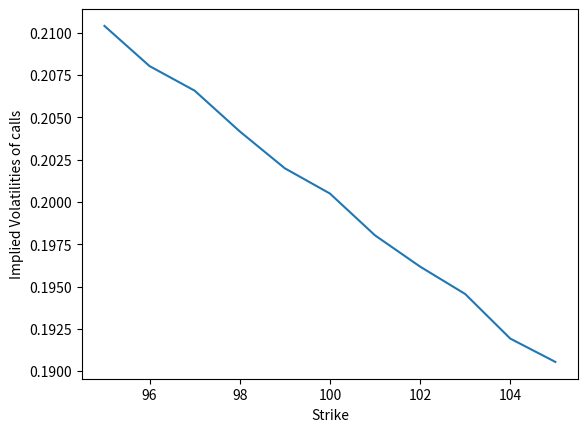

Reproduce this figure in Python.
# Local Volatility Tree:
from scipy.stats import norm
from math import log,sqrt,exp
import matplotlib.pyplot as plt
n = norm.pdf
N = norm.cdf

def find_vol(target_value, call_put, s, K, T, r):
    MAX_ITERATIONS = 100
    PRECISION = 10**(-5)
    sigma = 0.5
    for i in range(0, MAX_ITERATIONS):
        price = bs_price(call_put, s, K, T, r, sigma)
        vega = bs_vega(call_put, s, K, T, r, sigma)

        price = price
        diff = target_value - price
        if (abs(diff) < PRECISION):
            return sigma
        sigma = sigma + diff/vega #Xn+1=Xn-f(Xn) / f'(Xn)
    return sigma
def bs_price(cp_flag,s,K,T,r,v,q=0.0):
    d1 = (log(s/K)+(r+v*v/2.)*T)/(v*sqrt(T))
    d2 = d1-v*sqrt(T)
    if cp_flag == 'c':	
        price = s*exp(-q*T)*N(d1)-K*exp(-r*T)*N(d2)
    else:
        price = K*exp(-r*T)*N(-d2)-s*exp(-q*T)*N(-d1)
    return price
def bs_vega(cp_flag,s,K,T,r,v,q=0.0):
    d1 = (log(s/K)+(r+v*v/2.)*T)/(v*sqrt(T))
    return s * sqrt(T)*n(d1)



def sigma(S):
	return 0.2*exp(-2*(S/100-1))

def print_tree(tree):
	for i in list(range(len(tree))):
		print(tree[i])

		
		
calls=list()
puts=list()
for K in list(range(95,106)):
		
	price_tree=list()
	prob_tree=list()
	localvol_tree=list()

	T=0.5
	Levels=100
	dt=T/(Levels-1)
	S=100
	price0=list()
	price1=list()
	lvol=list()

	for i in list(range(Levels)):
		
		if (i == 0):
			price1.append(S)
			lvol.append(sigma(S))
			price0=price1
			price_tree.append(price1)
			localvol_tree.append(lvol)
			
		elif ((round((i+1)/2+0.25)-round((i+1)/2+0.25,1))>0):
			price1=list()
			price1.append(S)
			x=S
			for j in list(range(int(i/2))):
				F=price0[int(len(price0)/2)+j]
				sig=lvol[int(len(lvol)/2)+j]
				x=F-F**2*dt*sig**2/(x-F)
				price1.append(x)
			x=S
			for j in list(range(int(i/2))):
				F=price0[int(len(price0)/2)-1-j]
				sig=lvol[int(len(lvol)/2)-1-j]
				x=F+F**2*sig**2*dt/(F-x)
				price1.append(x)
			temp=list()
			for k in list(range(i+1)):
				if (k < i/2):
					temp.append(price1[-1-k])
				else:
					temp.append(price1[k-int(i/2)])
			price1=temp
			price_tree.append(price1)
			lvol=list()
			for k in list(range(i+1)):
				lvol.append(sigma(price1[k]))
			localvol_tree.append(lvol)
			prob=list()
			for k in list(range(i)):
				prob.append((price0[k]-price1[k+1])/(price1[k]-price1[k+1]))
			prob_tree.append(prob)
			price0=price1
		else:
			price1=list()
			price1.append(S*exp(sigma(100)*dt**.5))
			price1.append(S*exp(-sigma(100)*dt**.5))
			x=S*exp(-sigma(100)*dt**.5)
			for j in list(range(int((i-1)/2))):
				F=price0[int((1+len(price0))/2)+j]
				sig=lvol[int((1+len(lvol))/2)+j]
				x=F-F**2*dt*sig**2/(x-F)
				price1.append(x)
			x=S*exp(sigma(100)*dt**.5)
			for j in list(range(int((i-1)/2))):
				F=price0[int((-1+len(price0))/2)-1-j]
				sig=lvol[int((-1+len(lvol))/2)-1-j]
				x=F+F**2*sig**2*dt/(F-x)
				price1.append(x)
			temp=list()
			for k in list(range(i+1)):
				if (k < (i-1)/2):
					temp.append(price1[-1-k])
				else:
					temp.append(price1[k-int((i-1)/2)])
			price1=temp
			price_tree.append(price1)
			lvol=list()
			for k in list(range(i+1)):
				lvol.append(sigma(price1[k]))
			localvol_tree.append(lvol)
			prob=list()
			for k in list(range(i)):
				prob.append((price0[k]-price1[k+1])/(price1[k]-price1[k+1]))
			prob_tree.append(prob)
			price0=price1
	# print('price tree:')
	# print_tree(price_tree)
	# print()
	# print('probability tree:')
	# print_tree(prob_tree)
	# print()
	# print('localvol tree:')
	# print_tree(localvol_tree)

	p=list()
	for i in price_tree[len(price_tree)-1]:
		p.append(max(K-i,0))

	for i in list(range(Levels-1)):
		for j in list(range(Levels-1-i)):
			p[j]=p[j]*prob_tree[Levels-2-i][j]+p[j+1]*(1-prob_tree[Levels-2-i][j])

	c=list()
	for i in price_tree[len(price_tree)-1]:
		c.append(max(i-K,0))

	for i in list(range(Levels-1)):
		for j in list(range(Levels-1-i)):
			c[j]=c[j]*prob_tree[Levels-2-i][j]+c[j+1]*(1-prob_tree[Levels-2-i][j])

	calls.append(c[0])
	puts.append(p[0])
	
print('price tree:')
print_tree(price_tree)
strike=list(range(95,106))
volc=[]
volp=[]
for i in range(len(strike)):
	volc.append(find_vol(calls[i],'c',100,strike[i],T,0))
	volp.append(find_vol(puts[i],'p',100,strike[i],T,0))
plt.plot(strike,volc)
plt.ylabel('Implied Volatilities of calls')
plt.xlabel('Strike')
plt.show()
